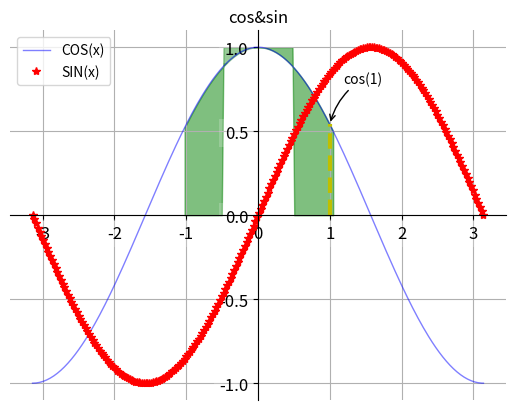

Source code (Python):
# -*- coding: utf-8 -*-
# python 36

import matplotlib.pyplot as plt
import numpy as np


def main():
    x = np.linspace(-np.pi, np.pi, 256, endpoint=True)     # 横轴，（自变量） 256个点，-pi到pi之间
    c,s = np.cos(x),np.sin(x)           # 纵轴（应变量）

    # plt.figure(1)       # 创建一张图
    # plt.plot(x,c)
    # plt.title("cos")
    # plt.figure(2)
    # plt.plot(x,s)
    # plt.title("sin")
    # plt.show()

    # plt.figure(1)       # 创建一张图,没有这一句也可以出来一张图，通过这句可以创建多张图
    plt.plot(x,c,color="blue", linewidth=1.0, linestyle="-",label="COS(x)",alpha=0.5)
    plt.plot(x,s,"r*",label="SIN(x)")
    plt.title("cos&sin")

    ax = plt.gca()
    # 获取当前坐标轴，通过上面的语句，已经生成了一个坐标中，这里获取它，并做一些修改
    ax.spines["right"].set_color("none")
    ax.spines["top"].set_color("none")
    ax.spines["left"].set_position(("data",0))
    ax.spines["bottom"].set_position(("data",0))

    ax.xaxis.set_ticks_position("bottom")
    ax.yaxis.set_ticks_position("left")
    # 控制x轴的显示范围
    # plt.xticks([-np.pi, -np.pi/2, 0, np.pi/2, np.pi],
    #            [r'$-\pi$', r'$-\pi/2$',r'$0$',r'$+\pi/2$',r'$+\pi$'])
    plt.yticks(np.linspace(-1,1,5,endpoint=True))   #设置y轴的显示范围

    for label in ax.get_xticklabels()+ax.get_yticklabels():
        label.set_fontsize(12)
        label.set_bbox(dict(facecolor="white",edgecolor="None",alpha=0.2))

    plt.legend(loc="upper left")    # label显示位置，图片中生成一个铭文
    plt.grid()          # 显示网格

    # plt.axis([-1,1,-0.5,1])     #控制显示范围

    # 填充
    plt.fill_between(x, np.abs(x) < 0.5,    #The curves are defined by the points (*x*, *y1*) and (*x*, *y2*)
                     c, c>0.5,
                     color="green",
                     alpha=0.5)

    # plt.fill_between(x, np.abs(x) < 0.5,
    #                  s, s>0.5,
    #                  color="blue",
    #                  alpha=0.5)

    # 添加注释
    t = 1
    plt.plot([t,t],[0,np.cos(t)],"y",linewidth=3, linestyle="--")

    #
    plt.annotate("cos(1)",xy=(1,np.cos(1)), xycoords="data",xytext=(+10,+30),
                 textcoords="offset points", arrowprops=dict(arrowstyle="->",connectionstyle="arc3,rad=.2"))
    plt.show()




if __name__ == '__main__':
    main()


